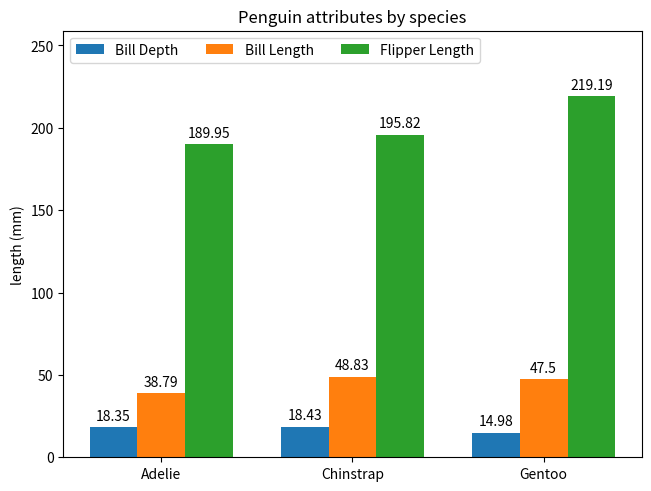

Reproduce this figure in Python.

# data from https://allisonhorst.github.io/palmerpenguins/

import  matplotlib.pyplot as plt
import numpy as np

species =("Adelie","Chinstrap","Gentoo")
penguin_means={
    "Bill Depth":(18.35,18.43,14.98),
    "Bill Length":(38.79,48.83,47.50),
    "Flipper Length":(189.95,195.82,219.19),

}
x=np.arange(len(species))#the label locations
width=0.25
multiplier = 0

fig,ax=plt.subplots(layout='constrained')

for attribute,measurement in penguin_means.items():
    offset=width * multiplier
    rects=ax.bar(x+offset,measurement,width,label=attribute)
    ax.bar_label(rects,padding=3)
    multiplier += 1

#Add some text for labels,title and custom x-axis tick labels,etc.

ax.set_ylabel('length (mm)')
ax.set_title('Penguin attributes by species')
ax.set_xticks(x+width,species)
ax.legend(loc='upper left',ncols=3)
ax.set_ylim(0,259)
plt.show()